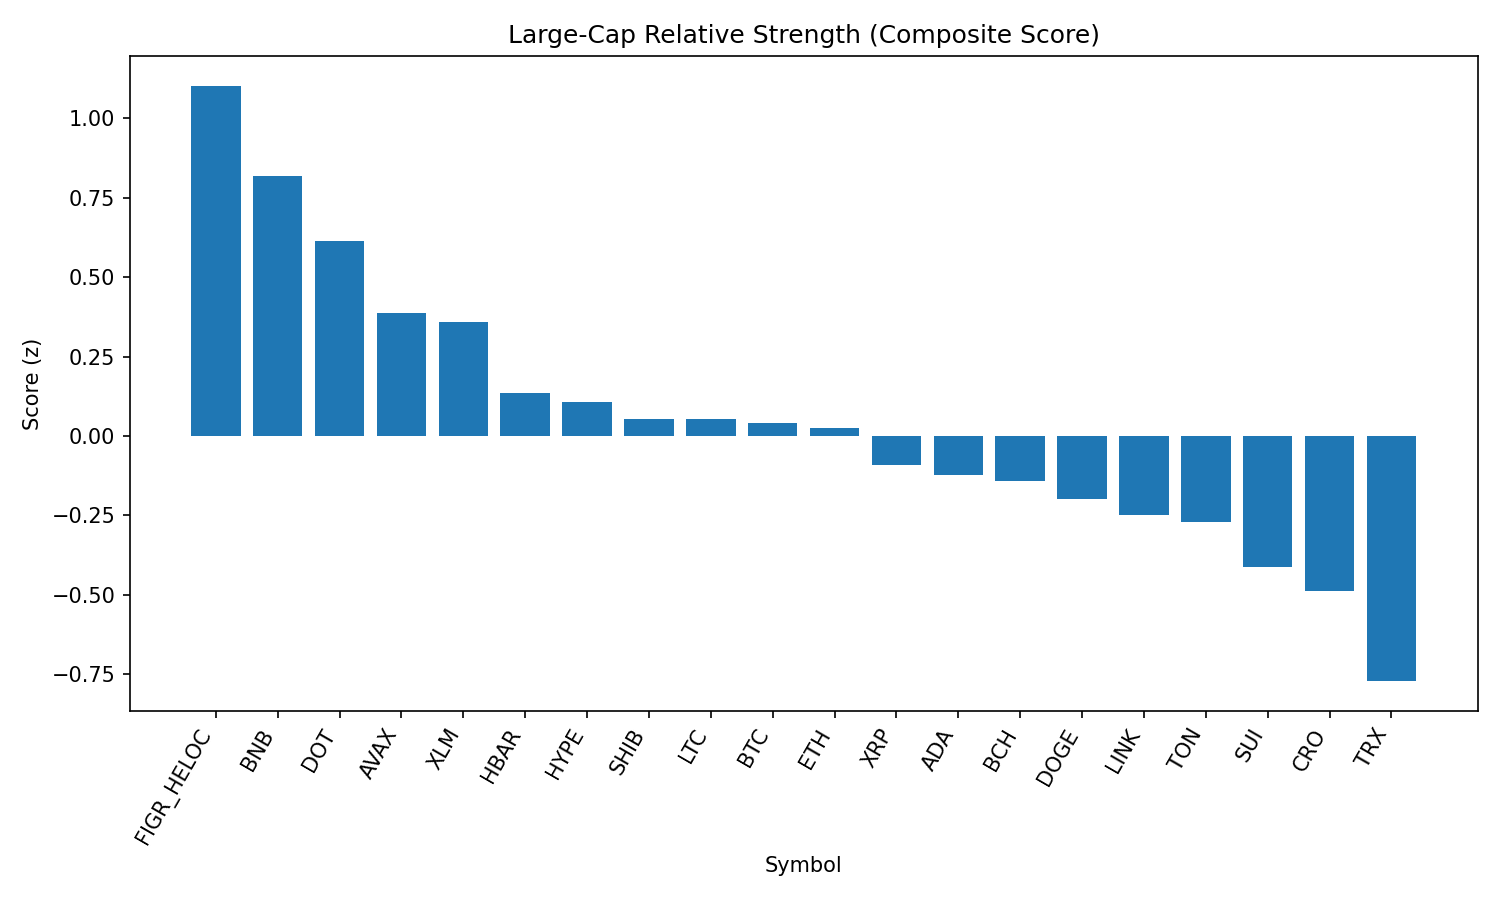

Values plotted in this chart, from the file beside it:
rank, name, symbol, price, pct_1h, pct_24h, pct_7d, pct_1h_vs_btc, pct_24h_vs_btc, pct_7d_vs_btc, market_cap_rank, market_cap, volume_usd, score
1, Figure Heloc, FIGR_HELOC, 1.017, 0.9843, -1.453, 2.761, 0.9437, -0.6339, 1.471, 18, 12451486582, 9364320, 1.103
2, BNB, BNB, 859.3, -0.04713, 1.126, 0.1528, -0.08768, 1.945, -1.137, 5, 119609611842, 975281105, 0.8184
3, Polkadot, DOT, 3.81, 0.1647, 0.07363, 0.9323, 0.1242, 0.8926, -0.3579, 35, 5801254205, 148314753, 0.6137
4, Avalanche, AVAX, 24.48, -0.2732, 0.6825, 3.455, -0.3138, 1.501, 2.165, 23, 10338330691, 292076791, 0.3876
5, Stellar, XLM, 0.3565, 0.212, -0.4835, 0.04475, 0.1714, 0.3355, -1.245, 22, 11310346516, 97924994, 0.3591
6, Hedera, HBAR, 0.2157, 0.2936, -0.8298, -4.042, 0.2531, -0.01083, -5.332, 25, 9148631918, 98491605, 0.1345
7, Hyperliquid, HYPE, 45.91, -0.07663, -0.4671, 4.086, -0.1172, 0.3519, 2.796, 17, 12453435022, 221171641, 0.1074
8, Shiba Inu, SHIB, 1.226e-05, 0.08202, -0.6432, -0.7253, 0.04147, 0.1757, -2.015, 31, 7223673571, 125721425, 0.05439
9, Litecoin, LTC, 112.2, -0.01382, -0.5839, 1.947, -0.05437, 0.235, 0.6565, 28, 8550622172, 287079962, 0.05296
10, Bitcoin, BTC, 110188, 0.04055, -0.8189, 1.29, 0.0, 0.0, 0.0, 1, 2195265554910, 25542671123, 0.0393
11, Ethereum, ETH, 4276, 0.03018, -0.548, -2, -0.01037, 0.2709, -3.29, 2, 516384827280, 15805894044, 0.02536
12, XRP, XRP, 2.8, 0.0362, -0.8628, -0.1309, -0.004347, -0.04389, -1.421, 4, 167079535463, 2687866777, -0.09211
13, Cardano, ADA, 0.8208, -0.05529, -0.6858, 0.351, -0.09584, 0.1331, -0.9392, 11, 29989573980, 912881924, -0.1228
14, Bitcoin Cash, BCH, 598.4, 0.2987, -2.499, 10.26, 0.2582, -1.68, 8.969, 19, 11921673960, 449676457, -0.1405
15, Dogecoin, DOGE, 0.2142, -0.1245, -0.5734, -0.45, -0.1651, 0.2455, -1.74, 9, 32308254192, 1142561775, -0.198
16, Chainlink, LINK, 22.12, -0.002233, -0.6292, -5.351, -0.04278, 0.1898, -6.641, 13, 15011577931, 599807813, -0.2476
17, Toncoin, TON, 3.06, 0.1091, -1.205, -2.579, 0.06859, -0.3859, -3.869, 30, 7847245803, 36511772, -0.2715
18, Sui, SUI, 3.34, -0.04447, -1.369, 1.58, -0.08502, -0.55, 0.2895, 20, 11916031889, 521011195, -0.4119
19, Cronos, CRO, 0.2673, -0.1795, 0.3467, -17.26, -0.2201, 1.166, -18.55, 26, 8987133464, 84903925, -0.4876
20, TRON, TRX, 0.3266, -0.1155, -1.47, -3.453, -0.1561, -0.6513, -4.743, 10, 30909549491, 583374571, -0.7722
21, Solana, SOL, 200.4, -0.4509, -1.27, -0.05798, -0.4914, -0.4508, -1.348, 6, 108506852831, 3464974089, -1.012
